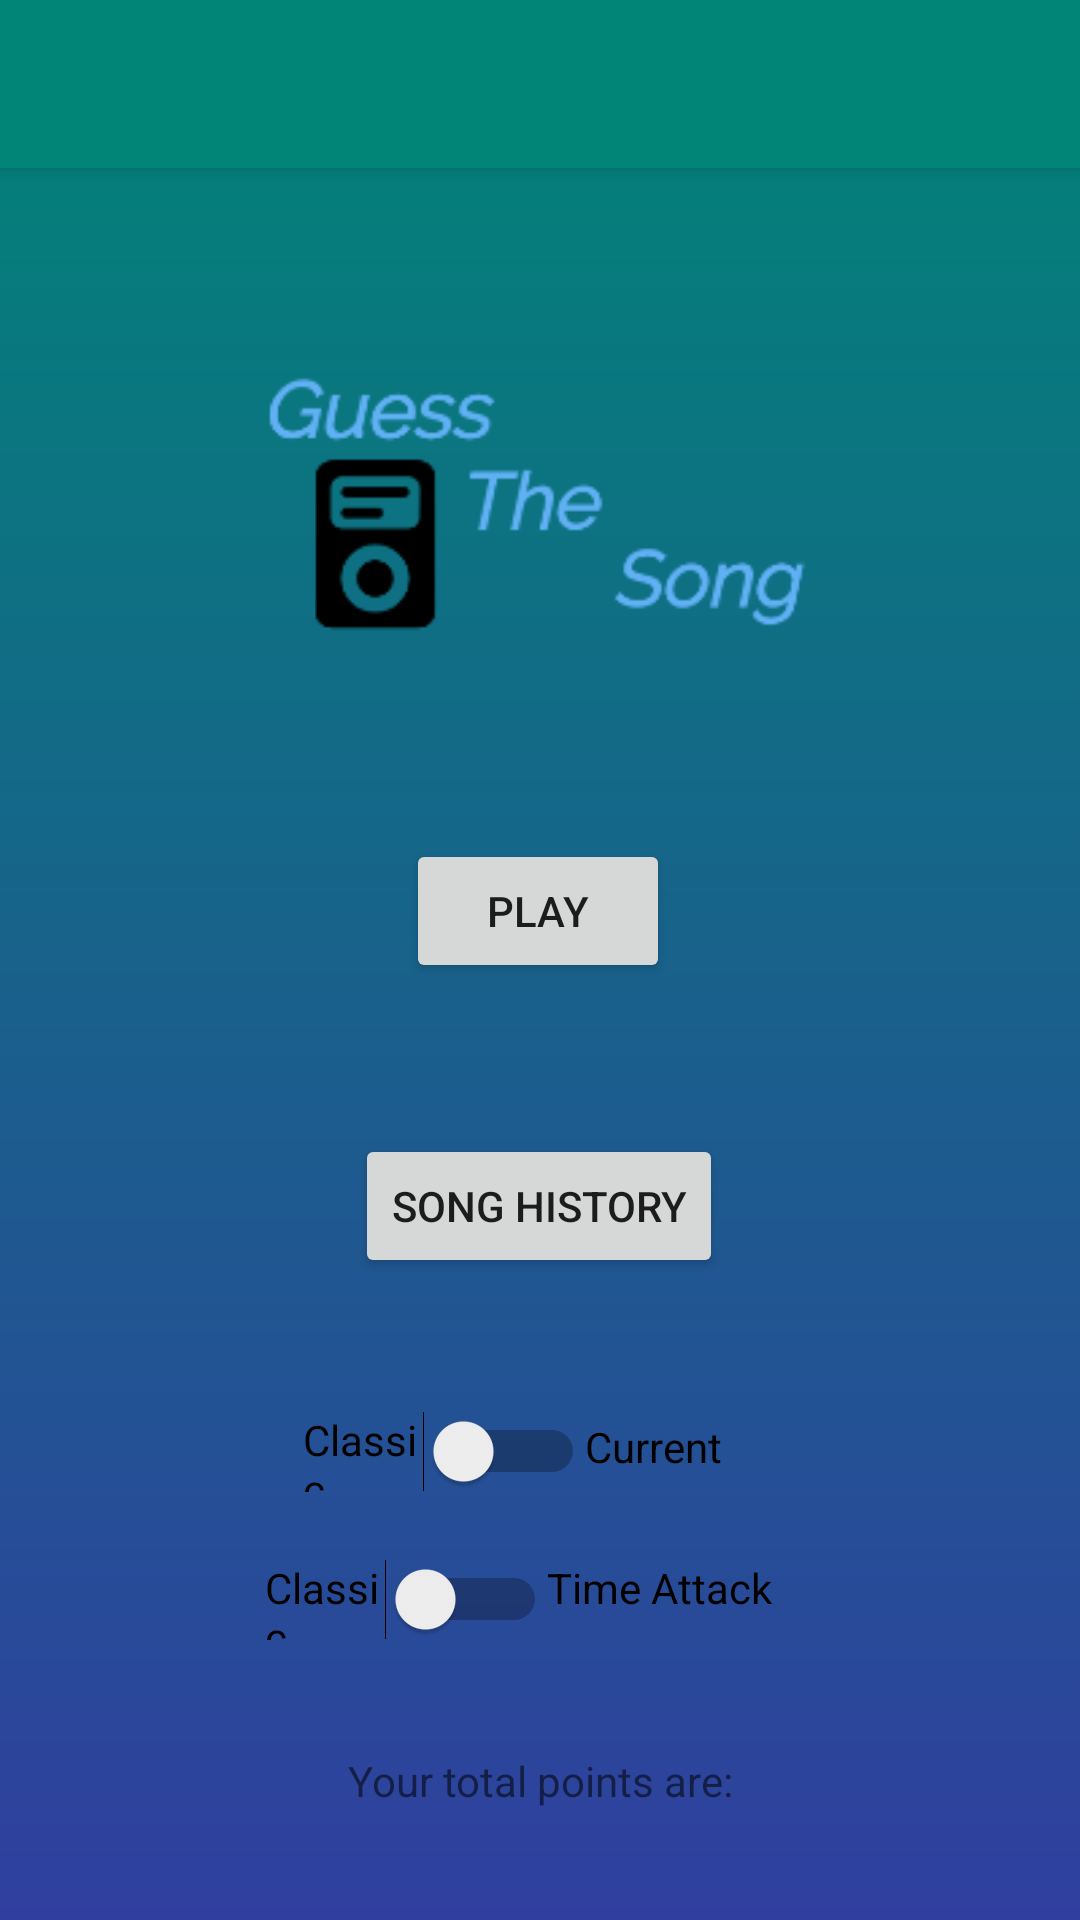

Reconstruct the res/layout file that produces this screen, plus the resources it refers to.
<!-- AndroidManifest.xml: activity theme AppTheme.NoActionBar -->
<!-- res/layout/activity_main_menu.xml -->
<?xml version="1.0" encoding="utf-8"?>
<androidx.coordinatorlayout.widget.CoordinatorLayout xmlns:android="http://schemas.android.com/apk/res/android"
    xmlns:app="http://schemas.android.com/apk/res-auto"
    xmlns:tools="http://schemas.android.com/tools"
    android:background="@drawable/gradient_theme"
    android:layout_width="match_parent"
    android:layout_height="match_parent"
    tools:context=".MainMenuActivity">

    <com.google.android.material.appbar.AppBarLayout
        android:layout_width="match_parent"
        android:layout_height="wrap_content"
        android:theme="@style/AppTheme.AppBarOverlay">

        <androidx.appcompat.widget.Toolbar
            android:id="@+id/toolbar"
            android:layout_width="match_parent"
            android:layout_height="?attr/actionBarSize"
            android:background="?attr/colorPrimary"
            app:popupTheme="@style/AppTheme.PopupOverlay" />

    </com.google.android.material.appbar.AppBarLayout>

    <include layout="@layout/content_main_menu" />

</androidx.coordinatorlayout.widget.CoordinatorLayout>
<!-- res/layout/content_main_menu.xml (included above) -->
<?xml version="1.0" encoding="utf-8"?>
<androidx.constraintlayout.widget.ConstraintLayout xmlns:android="http://schemas.android.com/apk/res/android"
    xmlns:app="http://schemas.android.com/apk/res-auto"
    xmlns:tools="http://schemas.android.com/tools"
    android:layout_width="match_parent"
    android:layout_height="match_parent"
    app:layout_behavior="@string/appbar_scrolling_view_behavior"
    tools:context=".MainMenuActivity"
    tools:showIn="@layout/activity_main_menu">

    <ImageView
        android:id="@+id/imageView"
        android:layout_width="wrap_content"
        android:layout_height="wrap_content"
        android:layout_marginTop="44dp"
        app:layout_constraintEnd_toEndOf="parent"
        app:layout_constraintHorizontal_bias="0.454"
        app:layout_constraintStart_toStartOf="parent"
        app:layout_constraintTop_toTopOf="parent"
        app:srcCompat="@drawable/logo" />

    <Button
        android:id="@+id/playButton"
        android:layout_width="wrap_content"
        android:layout_height="wrap_content"
        android:text="@string/play_game"
        app:layout_constraintBottom_toTopOf="@+id/SongsHistoryButton"
        app:layout_constraintEnd_toEndOf="parent"
        app:layout_constraintHorizontal_bias="0.498"
        app:layout_constraintStart_toStartOf="parent"
        app:layout_constraintTop_toBottomOf="@+id/imageView" />

    <Button
        android:id="@+id/SongsHistoryButton"
        android:layout_width="wrap_content"
        android:layout_height="wrap_content"
        android:text="@string/song_history"
        app:layout_constraintBottom_toBottomOf="parent"
        app:layout_constraintEnd_toEndOf="parent"
        app:layout_constraintHorizontal_bias="0.498"
        app:layout_constraintStart_toStartOf="parent"
        app:layout_constraintTop_toTopOf="parent"
        app:layout_constraintVertical_bias="0.601" />

    <Switch
        android:id="@+id/modeSwitch"
        android:layout_width="94dp"
        android:layout_height="23dp"
        android:text="@string/mode_classic"
        app:layout_constraintBottom_toBottomOf="parent"
        app:layout_constraintEnd_toStartOf="@+id/textView"
        app:layout_constraintHorizontal_bias="1.0"
        app:layout_constraintStart_toStartOf="parent"
        app:layout_constraintTop_toBottomOf="@+id/playButton" />

    <Switch
        android:id="@+id/switch2"
        android:layout_width="94dp"
        android:layout_height="25dp"
        android:checked="false"
        android:text="@string/mode_classic"
        app:layout_constraintBottom_toBottomOf="parent"
        app:layout_constraintEnd_toStartOf="@+id/textView2"
        app:layout_constraintHorizontal_bias="1.0"
        app:layout_constraintStart_toStartOf="parent"
        app:layout_constraintTop_toBottomOf="@+id/SongsHistoryButton" />

    <TextView
        android:id="@+id/textView2"
        android:layout_width="80dp"
        android:layout_height="33dp"
        android:layout_marginEnd="76dp"
        android:text="@string/mode_time_attack"
        android:textColor="@android:color/primary_text_light"
        app:layout_constraintBottom_toBottomOf="parent"
        app:layout_constraintEnd_toEndOf="parent"
        app:layout_constraintHorizontal_bias="0.894"
        app:layout_constraintStart_toStartOf="parent"
        app:layout_constraintTop_toBottomOf="@+id/SongsHistoryButton"
        app:layout_constraintVertical_bias="0.518" />

    <TextView
        android:id="@+id/textView"
        android:layout_width="57dp"
        android:layout_height="24dp"
        android:text="@string/mode_current"
        android:textColor="@android:color/primary_text_light"
        app:layout_constraintBottom_toBottomOf="parent"
        app:layout_constraintEnd_toEndOf="parent"
        app:layout_constraintHorizontal_bias="0.644"
        app:layout_constraintStart_toStartOf="parent"
        app:layout_constraintTop_toBottomOf="@+id/playButton"
        app:layout_constraintVertical_bias="0.503" />

    <TextView
        android:id="@+id/textView3"
        android:layout_width="wrap_content"
        android:layout_height="wrap_content"
        android:text="@string/total_points"
        app:layout_constraintBottom_toBottomOf="parent"
        app:layout_constraintEnd_toEndOf="parent"
        app:layout_constraintStart_toStartOf="parent"
        app:layout_constraintTop_toBottomOf="@+id/switch2" />

    <TextView
        android:id="@+id/textViewTotalPoints"
        android:layout_width="wrap_content"
        android:layout_height="wrap_content"
        android:textColor="@color/colorPrimary"
        app:layout_constraintBottom_toBottomOf="parent"
        app:layout_constraintEnd_toEndOf="parent"
        app:layout_constraintHorizontal_bias="0.079"
        app:layout_constraintStart_toEndOf="@+id/textView3"
        app:layout_constraintTop_toBottomOf="@+id/switch2" />

</androidx.constraintlayout.widget.ConstraintLayout>
<!-- resources referenced by this layout -->
<resources>
  <color name="colorPrimary">#008577</color>
  <!-- drawable gradient_theme (drawable) -->
  <?xml version="1.0" encoding="utf-8"?>
  <shape xmlns:android="http://schemas.android.com/apk/res/android">
      <gradient
          android:angle="90"
          android:endColor="@color/colorPrimary"
          android:startColor="@color/colorSecondary" />
  </shape>
  <!-- drawable logo: png bitmap (drawable-v24, 10185 bytes) -->
  <string name="mode_classic">Classic   </string>
  <string name="mode_current">Current</string>
  <string name="mode_time_attack">Time Attack</string>
  <string name="play_game">Play</string>
  <string name="song_history">Song history</string>
  <string name="total_points">Your total points are: </string>
  <style name="AppTheme.AppBarOverlay" parent="ThemeOverlay.AppCompat.Dark.ActionBar" />
  <style name="AppTheme.PopupOverlay" parent="ThemeOverlay.AppCompat.Light" />
  <style name="AppTheme.NoActionBar">
          <item name="windowActionBar">false</item>
          <item name="windowNoTitle">true</item>
      </style>
  <color name="colorSecondary">#303F9F</color>
</resources>
